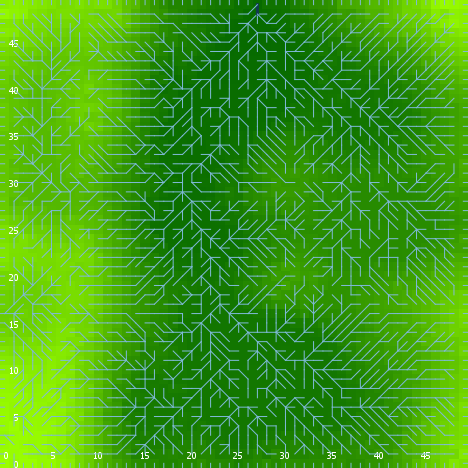

The file beside this chart, header and first rows:
export-world data (NetLogo 6.0.4)
land_05_withInitialEcologicalCommunity.n…
10/27/2020 18:56:14:890 +0000
RANDOM STATE
0 0 -1727483681 412 -1.0707997391451403 …
GLOBALS
min-pxcor, max-pxcor, min-pycor, max-pycor, perspective, subject, nextIndex, directed-links, ticks, display-mode, ecol_brushfrequencyinflection, ecol_brushfrequencyrate, ecol_grassfrequencyinflection, ecol_grassfrequencyrate, ecol_woodfrequencyinflection, ecol_woodfrequencyrate, elevationdistribution, elev_algorithm-style, elev_featureanglerange, elev_inversioniterations, elev_noise, elev_numdepressions, elev_numprotuberances, elev_numranges
0, 49, 0, 49, 0, nobody, 2600, "UNDIRECTED", -1, "elevation (m)", 13.74, 0.001191, 1.275, 0.1663, 39.33, 0.01915, [29.597424595206913 26.276837767335365 1…, "C#", 1.697, 0.1791, 4.845, 3, 3, 50
TURTLES
who, color, heading, xcor, ycor, shape, label, label-color, breed, hidden?, size, pen-size, pen-mode, numpoints
0, 45, 228, 24, 22, "default", "", 9.9, {breed flowholders}, true, 1, 1, "up", 
1, 25, 324, 45, 40, "default", "", 9.9, {breed flowholders}, true, 1, 1, "up", 
2, 65, 358, 41, 12, "default", "", 9.9, {breed flowholders}, true, 1, 1, "up", 
3, 97, 180, 21, 0, "line half", "", 9.9, {breed flowholders}, false, 1, 1, "up", 
4, 65, 82, 17, 26, "default", "", 9.9, {breed flowholders}, true, 1, 1, "up", 
5, 115, 137, 17, 42, "default", "", 9.9, {breed flowholders}, true, 1, 1, "up", 
6, 75, 319, 1, 45, "default", "", 9.9, {breed flowholders}, true, 1, 1, "up", 
7, 75, 313, 12, 18, "default", "", 9.9, {breed flowholders}, true, 1, 1, "up", 
8, 97, 90, 49, 18, "line half", "", 9.9, {breed flowholders}, false, 1, 1, "up", 
9, 15, 206, 35, 26, "default", "", 9.9, {breed flowholders}, true, 1, 1, "up", 
10, 15, 352, 3, 13, "default", "", 9.9, {breed flowholders}, true, 1, 1, "up", 
11, 55, 275, 38, 41, "default", "", 9.9, {breed flowholders}, true, 1, 1, "up", 
12, 75, 329, 35, 11, "default", "", 9.9, {breed flowholders}, true, 1, 1, "up", 
13, 65, 78, 12, 43, "default", "", 9.9, {breed flowholders}, true, 1, 1, "up", 
14, 97, 270, 0, 35, "line half", "", 9.9, {breed flowholders}, false, 1, 1, "up", 
15, 5, 39, 28, 8, "default", "", 9.9, {breed flowholders}, true, 1, 1, "up", 
16, 55, 25, 45, 29, "default", "", 9.9, {breed flowholders}, true, 1, 1, "up", 
17, 75, 228, 8, 32, "default", "", 9.9, {breed flowholders}, true, 1, 1, "up", 
18, 35, 307, 48, 11, "default", "", 9.9, {breed flowholders}, true, 1, 1, "up", 
19, 135, 83, 44, 5, "default", "", 9.9, {breed flowholders}, true, 1, 1, "up", 
20, 65, 342, 29, 23, "default", "", 9.9, {breed flowholders}, true, 1, 1, "up", 
21, 135, 88, 2, 30, "default", "", 9.9, {breed flowholders}, true, 1, 1, "up", 
22, 35, 306, 25, 33, "default", "", 9.9, {breed flowholders}, true, 1, 1, "up", 
23, 105, 229, 3, 11, "default", "", 9.9, {breed flowholders}, true, 1, 1, "up", 
24, 5, 140, 31, 17, "default", "", 9.9, {breed flowholders}, true, 1, 1, "up", 
25, 97, 0, 34, 49, "line half", "", 9.9, {breed flowholders}, false, 1, 1, "up", 
26, 85, 39, 4, 9, "default", "", 9.9, {breed flowholders}, true, 1, 1, "up", 
27, 95, 86, 19, 42, "default", "", 9.9, {breed flowholders}, true, 1, 1, "up", 
28, 125, 255, 21, 29, "default", "", 9.9, {breed flowholders}, true, 1, 1, "up", 
29, 115, 17, 43, 22, "default", "", 9.9, {breed flowholders}, true, 1, 1, "up", 
30, 115, 256, 13, 38, "default", "", 9.9, {breed flowholders}, true, 1, 1, "up", 
31, 75, 161, 36, 48, "default", "", 9.9, {breed flowholders}, true, 1, 1, "up", 
32, 35, 5, 18, 25, "default", "", 9.9, {breed flowholders}, true, 1, 1, "up", 
33, 75, 309, 5, 26, "default", "", 9.9, {breed flowholders}, true, 1, 1, "up", 
34, 85, 214, 21, 33, "default", "", 9.9, {breed flowholders}, true, 1, 1, "up", 
35, 125, 196, 29, 15, "default", "", 9.9, {breed flowholders}, true, 1, 1, "up", 
36, 65, 199, 35, 10, "default", "", 9.9, {breed flowholders}, true, 1, 1, "up", 
37, 75, 23, 7, 32, "default", "", 9.9, {breed flowholders}, true, 1, 1, "up", 
38, 135, 337, 30, 35, "default", "", 9.9, {breed flowholders}, true, 1, 1, "up", 
39, 85, 250, 6, 21, "default", "", 9.9, {breed flowholders}, true, 1, 1, "up", 
40, 25, 227, 35, 21, "default", "", 9.9, {breed flowholders}, true, 1, 1, "up", 
41, 105, 264, 43, 47, "default", "", 9.9, {breed flowholders}, true, 1, 1, "up", 
42, 135, 99, 28, 11, "default", "", 9.9, {breed flowholders}, true, 1, 1, "up", 
43, 95, 67, 26, 16, "default", "", 9.9, {breed flowholders}, true, 1, 1, "up", 
44, 15, 158, 22, 7, "default", "", 9.9, {breed flowholders}, true, 1, 1, "up", 
45, 97, 180, 12, 0, "line half", "", 9.9, {breed flowholders}, false, 1, 1, "up", 
46, 85, 233, 43, 20, "default", "", 9.9, {breed flowholders}, true, 1, 1, "up", 
47, 35, 31, 25, 48, "default", "", 9.9, {breed flowholders}, true, 1, 1, "up", 
48, 105, 91, 37, 44, "default", "", 9.9, {breed flowholders}, true, 1, 1, "up", 
49, 85, 212, 18, 7, "default", "", 9.9, {breed flowholders}, true, 1, 1, "up", 
50, 125, 201, 47, 30, "default", "", 9.9, {breed flowholders}, true, 1, 1, "up", 
... 12,312 more rows
